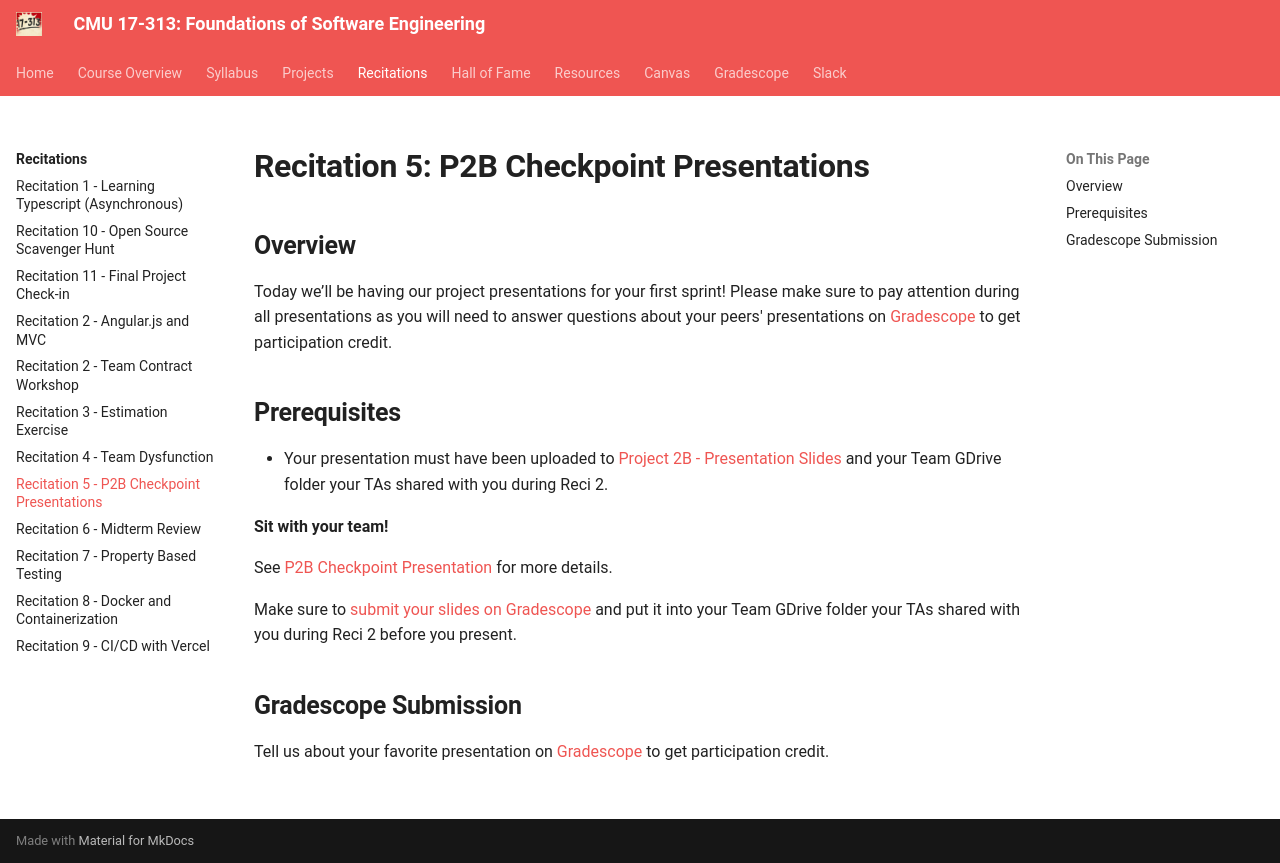

repository: CMU-313/CMU-313.github.io · page: recitations/reci5-checkpoint/index.html · generator: mkdocs

---
kind: recitation
title: Recitation 5 - P2B Checkpoint Presentations
date: 2026-09-28
reveal_date: 2026-09-22
---

# Recitation 5: P2B Checkpoint Presentations

## Overview
Today we’ll be having our project presentations for your first sprint! Please make sure to pay attention during all presentations as you will need to answer questions about your peers' presentations on [Gradescope](https://www.gradescope.com/courses/1356702/assignments/8417885) to get participation credit.

## Prerequisites
- Your presentation must have been uploaded to [Project 2B - Presentation Slides](https://www.gradescope.com/courses/1356702/assignments/8417867) and your Team GDrive folder your TAs shared with you during Reci 2.

**Sit with your team!**


See [P2B Checkpoint Presentation](https://cmu-313.github.io/assignments/P2/2_firstsprint/#checkpoint-presentation-45-pts) for more details.

Make sure to [submit your slides on Gradescope](https://www.gradescope.com/courses/1356702/assignments/8417867) and put it into your Team GDrive folder your TAs shared with you during Reci 2 before you present.

## Gradescope Submission
Tell us about your favorite presentation on [Gradescope](https://www.gradescope.com/courses/1356702/assignments/8417885) to get participation credit. 
